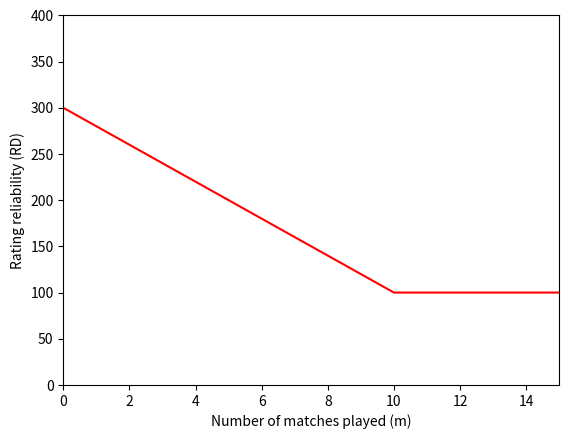

Generate this figure with matplotlib: (Note: this script raises an exception after producing the figure.)
'''
Create and save graph used in chapter Modfied glicko ranking system.
It shows how rating reliability depends on number of matches played.
'''

import matplotlib.pyplot as plt
import numpy as np


################################################################################
#   Constants.                                                                 #
################################################################################

N = 15
out_dir = "../../thesis_papers/Thesis/rd_graph.png"

################################################################################
#   Generate RD graph.                                                         #
################################################################################

def get_rd(x, rd_start=300, rd_end=100, rd_step=20):
    rd_sug = rd_start - x * rd_step
    return max(rd_sug, rd_end)

get_rd = np.vectorize(get_rd)

x = np.array([i for i in range(N+1)])
y = get_rd(x)
fig = plt.figure()

plt.plot(x, y, '-r')

fig.suptitle('', fontsize=20)
plt.xlim([0, N])
plt.ylim([0, 400])
plt.ylabel('Rating reliability (RD)', fontsize=10)
plt.xlabel('Number of matches played (m)', fontsize=10)

plt.savefig(out_dir)